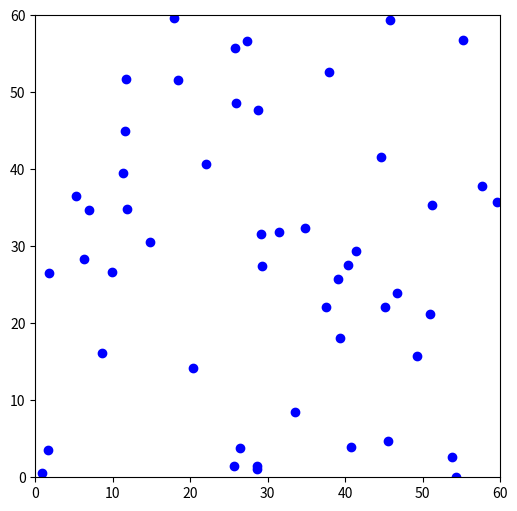

This chart was generated by the following Python code:
# import numpy as np
# import matplotlib.pyplot as plt

# class FishSchoolEnv:
#     def __init__(self, num_fish=100, grid_size=60, velocity=3, omega_max=np.pi/3, dt=1):
#         """
#         Initialize the fish schooling environment.
        
#         :param num_fish: Number of fish agents
#         :param grid_size: The size of the 2D grid (Body Lengths)
#         :param velocity: Constant linear velocity (BL/s)
#         :param omega_max: Maximum turning angle (radians)
#         :param dt: Time step for updates
#         """
#         self.num_fish = num_fish
#         self.grid_size = grid_size
#         self.velocity = velocity
#         self.omega_max = omega_max
#         self.dt = dt  # Time step

#         # Initialize fish positions randomly within the grid
#         self.positions = np.random.rand(num_fish, 2) * grid_size  # (x, y)
#         self.orientations = np.random.uniform(0, 2*np.pi, num_fish)  # Random orientations

#     def step(self, actions):
#         """
#         Update the fish positions based on the given actions (angular velocities).
        
#         :param actions: Array of angular velocity changes for each fish
#         """
#         # Update orientations
#         self.orientations += actions * self.omega_max * self.dt
        
#         # Compute new positions using the unicycle model
#         dx = self.velocity * np.cos(self.orientations) * self.dt
#         dy = self.velocity * np.sin(self.orientations) * self.dt

#         # Update positions with periodic boundary conditions (wrapping around)
#         self.positions[:, 0] = (self.positions[:, 0] + dx) % self.grid_size
#         self.positions[:, 1] = (self.positions[:, 1] + dy) % self.grid_size

#     def render(self):
#         """Render the fish positions using Matplotlib."""
#         plt.figure(figsize=(6,6))
#         plt.xlim(0, self.grid_size)
#         plt.ylim(0, self.grid_size)
#         plt.scatter(self.positions[:, 0], self.positions[:, 1], c='blue', marker='o')
#         plt.title("Fish Schooling Simulation")
#         plt.show()

# # Example Usage
# if __name__ == "__main__":
#     env = FishSchoolEnv(num_fish=50)  # Initialize environment
#     for _ in range(100):  # Run 100 time steps
#         actions = np.random.uniform(-1, 1, env.num_fish)  # Random angular velocity changes
#         env.step(actions)
#         env.render()


import numpy as np
import matplotlib.pyplot as plt
import matplotlib.animation as animation

class FishSchoolEnv:
    def __init__(self, num_fish=100, grid_size=60, velocity=3, omega_max=np.pi/3, dt=1):
        """
        Initialize the fish schooling environment.
        
        :param num_fish: Number of fish agents
        :param grid_size: The size of the 2D grid (Body Lengths)
        :param velocity: Constant linear velocity (BL/s)
        :param omega_max: Maximum turning angle (radians)
        :param dt: Time step for updates
        """
        self.num_fish = num_fish
        self.grid_size = grid_size
        self.velocity = velocity
        self.omega_max = omega_max
        self.dt = dt  # Time step

        # Initialize fish positions randomly within the grid
        self.positions = np.random.rand(num_fish, 2) * grid_size  # (x, y)
        self.orientations = np.random.uniform(0, 2*np.pi, num_fish)  # Random orientations

    def step(self, actions):
        """
        Update the fish positions based on the given actions (angular velocities).
        
        :param actions: Array of angular velocity changes for each fish
        """
        # Update orientations
        self.orientations += actions * self.omega_max * self.dt
        
        # Compute new positions using the unicycle model
        dx = self.velocity * np.cos(self.orientations) * self.dt
        dy = self.velocity * np.sin(self.orientations) * self.dt

        # Update positions with periodic boundary conditions (wrapping around)
        self.positions[:, 0] = (self.positions[:, 0] + dx) % self.grid_size
        self.positions[:, 1] = (self.positions[:, 1] + dy) % self.grid_size

    def render(self):
        """Render the fish positions dynamically using Matplotlib animation."""
        fig, ax = plt.subplots(figsize=(6,6))
        ax.set_xlim(0, self.grid_size)
        ax.set_ylim(0, self.grid_size)
        scatter = ax.scatter(self.positions[:, 0], self.positions[:, 1], c='blue', marker='o')

        def update(frame):
            actions = np.random.uniform(-1, 1, self.num_fish)  # Random actions
            self.step(actions)  # Move fish
            scatter.set_offsets(self.positions)  # Update fish positions

        ani = animation.FuncAnimation(fig, update, frames=100, interval=100)
        plt.show()

# Run the environment
if __name__ == "__main__":
    env = FishSchoolEnv(num_fish=50)  # Initialize environment
    env.render()
